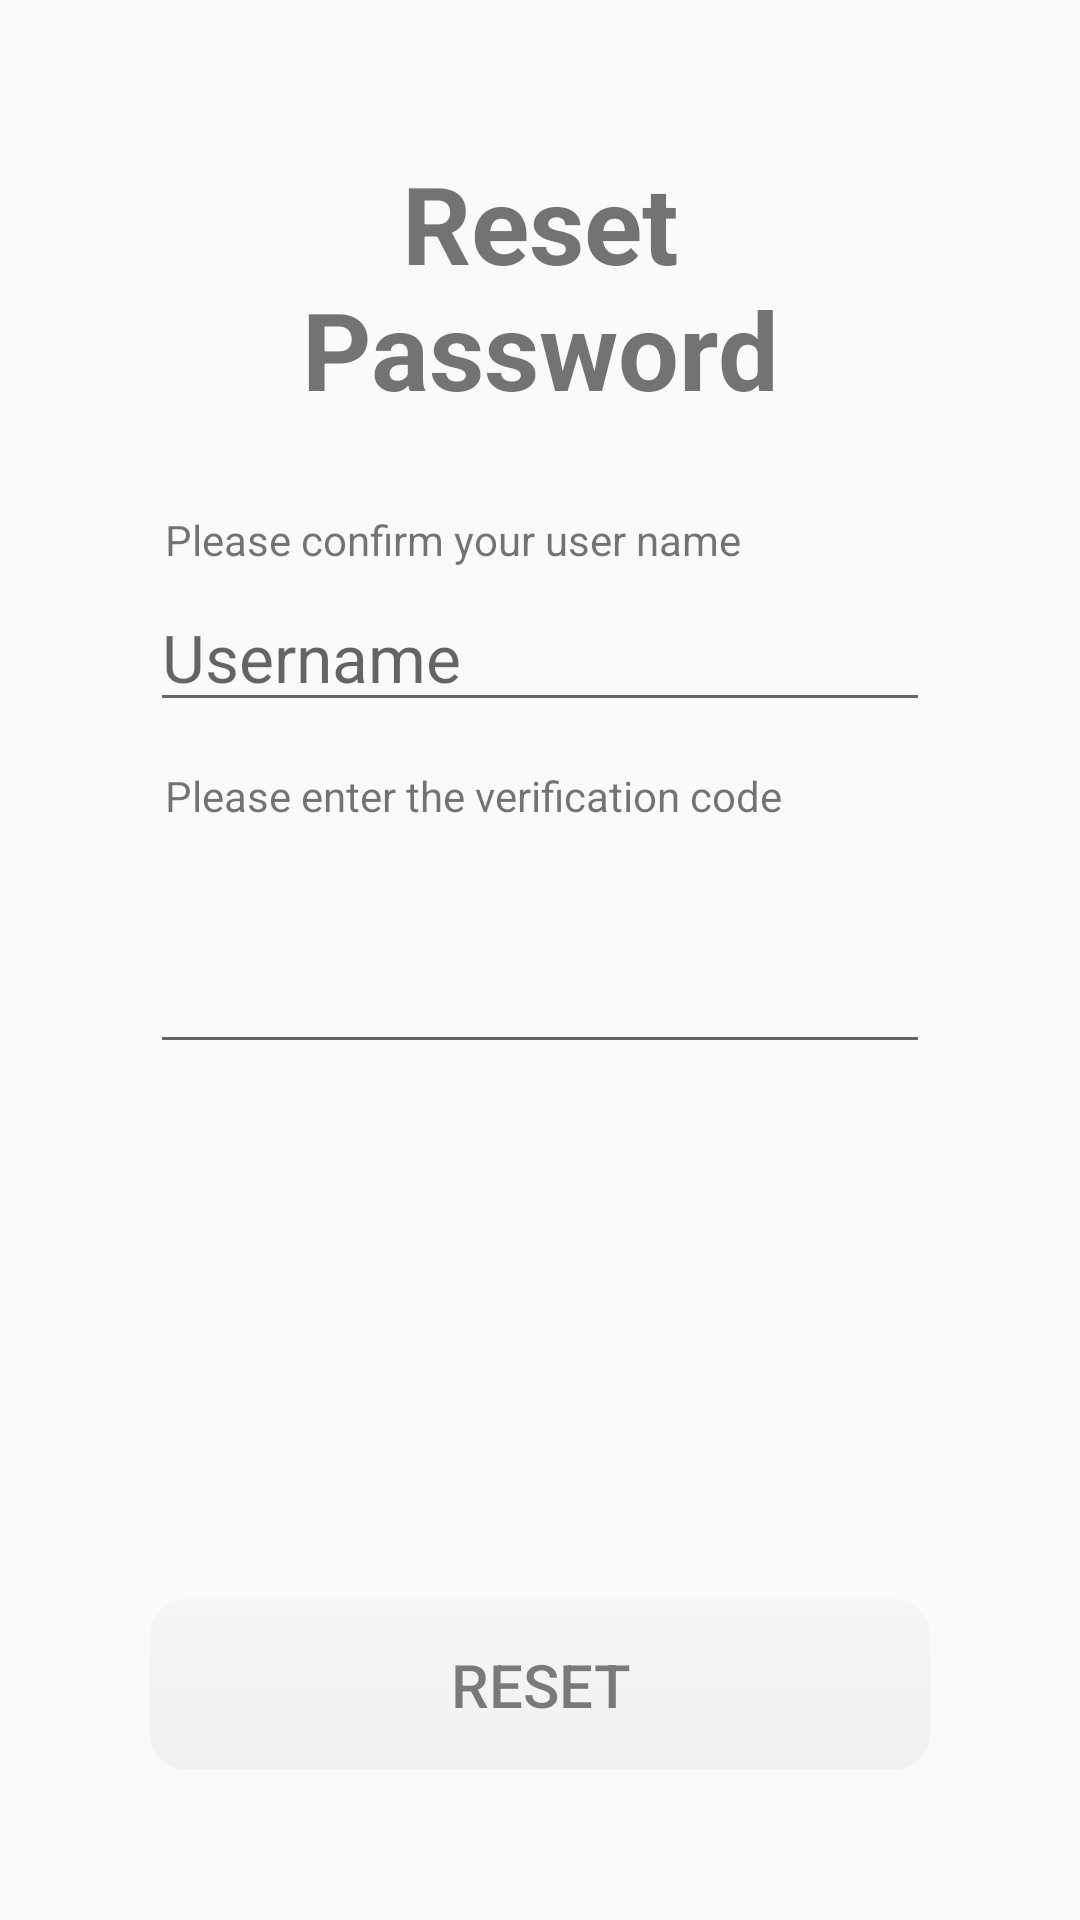

Layout XML and referenced resources for this Android screen:
<!-- AndroidManifest.xml: application theme AppTheme -->
<!-- res/layout/activity_reset_ver.xml -->
<?xml version="1.0" encoding="utf-8"?>
<LinearLayout xmlns:android="http://schemas.android.com/apk/res/android"
    xmlns:app="http://schemas.android.com/apk/res-auto"
    xmlns:tools="http://schemas.android.com/tools"
    android:layout_width="match_parent"
    android:layout_height="match_parent"
    android:orientation="vertical"
    android:padding="50dp"
    tools:context=".controller.ResetPassword.ResetVerActivity">

    <TextView
        android:id="@+id/textView3"
        android:layout_width="match_parent"
        android:layout_height="wrap_content"
        android:layout_marginBottom="30dp"
        android:gravity="center"
        android:text="@string/reset_title"
        android:textSize="36dp"
        android:textStyle="bold" />

    <TextView
        android:id="@+id/textView5"
        android:layout_width="match_parent"
        android:layout_height="wrap_content"
        android:paddingLeft="5dp"
        android:text="@string/reset_ver_initem_username" />

    <EditText
        android:id="@+id/edtVerUser"
        android:layout_width="match_parent"
        android:layout_height="wrap_content"
        android:layout_marginTop="5dp"
        android:hint="@string/hint_username"
        android:maxLength="16"
        android:maxLines="1"
        android:textSize="22dp" />

    <TextView
        android:id="@+id/textView1"
        android:layout_width="match_parent"
        android:layout_height="wrap_content"
        android:layout_marginTop="15dp"
        android:paddingLeft="5dp"
        android:text="@string/reset_ver_initem_code" />

    <LinearLayout
        android:layout_width="match_parent"
        android:layout_height="70dp"
        android:layout_marginTop="10dp"
        android:gravity="bottom"
        android:orientation="horizontal"
        android:weightSum="2">

        <EditText
            android:id="@+id/edtVerCode"
            android:layout_width="match_parent"
            android:layout_height="wrap_content"
            android:layout_weight="1"
            android:gravity="center"
            android:inputType="number"
            android:maxLength="4"
            android:maxLines="1"
            android:textSize="40dp" />

        <ImageView
            android:id="@+id/imgVer"
            android:layout_width="wrap_content"
            android:layout_height="wrap_content"
            android:layout_marginBottom="8dp"
            android:layout_weight="1" />

    </LinearLayout>

    <LinearLayout
        android:layout_width="fill_parent"
        android:layout_height="0dp"
        android:layout_weight="1"
        android:orientation="vertical"></LinearLayout>

    <Button
        android:id="@+id/btnVerPassword"
        style="@style/ButtonStyle"
        android:layout_width="match_parent"
        android:layout_marginTop="15dp"
        android:onClick="VerPassword"
        android:text="@string/reset_btn_reset" />

</LinearLayout>
<!-- resources referenced by this layout -->
<resources>
  <string name="hint_username">Username</string>
  <string name="reset_btn_reset">Reset</string>
  <string name="reset_title">Reset Password</string>
  <string name="reset_ver_initem_code">Please enter the verification code</string>
  <string name="reset_ver_initem_username">Please confirm your user name</string>
  <style name="ButtonStyle">
          <item name="android:background">@drawable/bg_button_unclickable</item>
          <item name="android:padding">15dp</item>
          <item name="android:layout_height">wrap_content</item>
          <item name="android:textColor">#80000000</item>
          <item name="android:textSize">20dp</item>
          <item name="android:layout_gravity">center</item>
      </style>
  <style name="AppTheme" parent="Theme.AppCompat.Light.DarkActionBar">
          
          <item name="colorPrimary">#ffffff</item>
          <item name="colorPrimaryDark">#7bbbbbbb</item>
          <item name="colorAccent">@color/colorAccent</item>
          <item name="windowNoTitle">true</item>
      </style>
  <!-- drawable bg_button_unclickable (drawable) -->
  <?xml version ="1.0" encoding ="utf-8"?>
  <selector xmlns:android="http://schemas.android.com/apk/res/android" >
      <item android:state_pressed="true">
          
          <shape xmlns:android="http://schemas.android.com/apk/res/android"
              android:shape="rectangle">
              
              <solid android:color="#c0c0c0"/>
              <corners android:radius="12dip"/>
          </shape>
      </item>
  
      <item android:state_pressed="false">
          
          <shape xmlns:android="http://schemas.android.com/apk/res/android"
              android:shape="rectangle">
              
              <gradient
                  android:startColor="#e0f5f5f5"
                  android:endColor="#e0f0f0f0"
                  android:angle="270"/>
              <corners android:radius="12dip"/>
          </shape>
      </item>
  </selector>
  <!-- not gathered from this repository: default colours our renderer supplied (Android Studio template values) -->
  <color name="colorAccent">#FF03DAC5</color>
</resources>
